Image classification data set "dataset" (chkaryan/resistor-reader on GitHub). Class labels (81): 10k lamp front black, 10k lamp front turquoise, 10k lamp front white, 10k lamp tilted black, 10k lamp tilted turquoise, 10k lamp tilted white, 10k lamp top black, 10k lamp top turquoise, 10k lamp top white, 10k natural front black, 10k natural front turquoise, 10k natural front white, 10k natural tilted black, 10k natural tilted turquoise, 10k natural tilted white, 10k natural top black, 10k natural top turquoise, 10k natural top white, 10k yellow front black, 10k yellow front turquoise, 10k yellow front white, 10k yellow tilted black, 10k yellow tilted turquoise, 10k yellow tilted white, 10k yellow top black, 10k yellow top turquoise, 10k yellow top white, 470 lamp front black, 470 lamp front turquoise, 470 lamp front white, 470 lamp tilted black, 470 lamp tilted turquoise, 470 lamp tilted white, 470 lamp top black, 470 lamp top turquoise, 470 lamp top white, 470 natural front black, 470 natural front turquoise, 470 natural front white, 470 natural tilted black, 470 natural tilted turquoise, 470 natural tilted white, 470 natural top black, 470 natural top turquoise, 470 natural top white, 470 yellow front black, 470 yellow front turquoise, 470 yellow front white, 470 yellow tilted black, 470 yellow tilted turquoise, 470 yellow tilted white, 470 yellow top black, 470 yellow top turquoise, 470 yellow top white, 680 lamp front black, 680 lamp front turquoise, 680 lamp front white, 680 lamp tilted black, 680 lamp tilted turquoise, 680 lamp tilted white, 680 lamp top black, 680 lamp top turquoise, 680 lamp top white, 680 natural front black, 680 natural front turquoise, 680 natural front white, 680 natural tilted black, 680 natural tilted turquoise, 680 natural tilted white, 680 natural top black, 680 natural top turquoise, 680 natural top white, 680 yellow front black, 680 yellow front turquoise, 680 yellow front white, 680 yellow tilted black, 680 yellow tilted turquoise, 680 yellow tilted white, 680 yellow top black, 680 yellow top turquoise, 680 yellow top white.

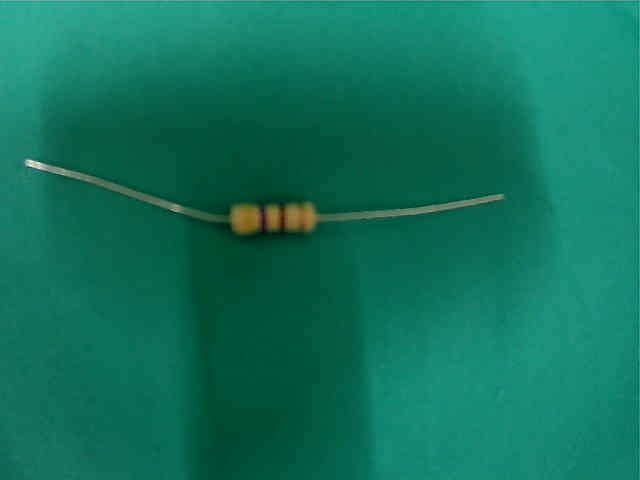
Label: 470 lamp top turquoise

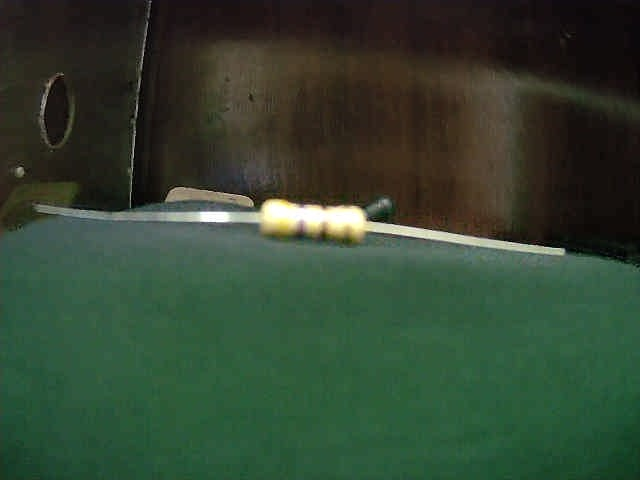
Label: 470 lamp front black

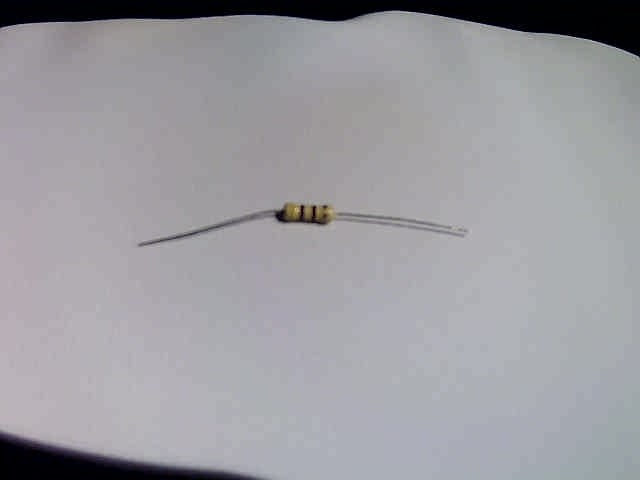
Label: 470 yellow tilted white

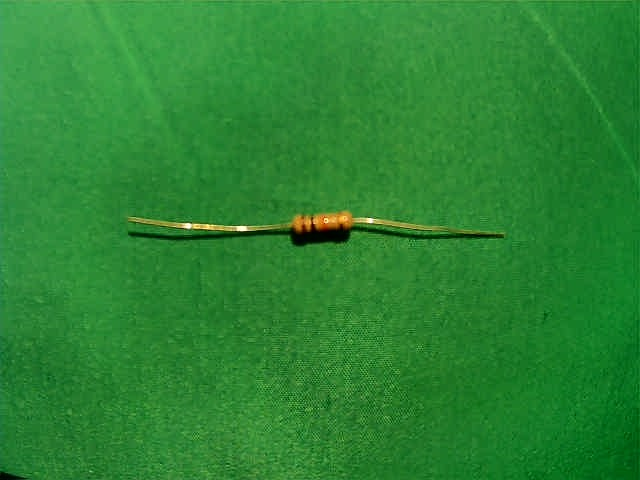
Label: 10k yellow top turquoise

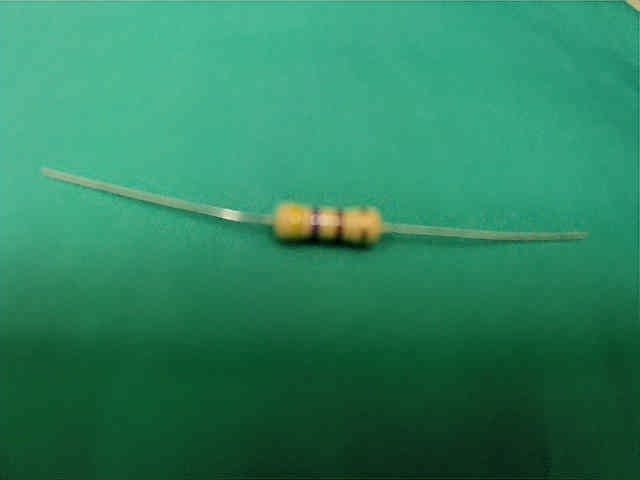
Label: 470 lamp tilted turquoise

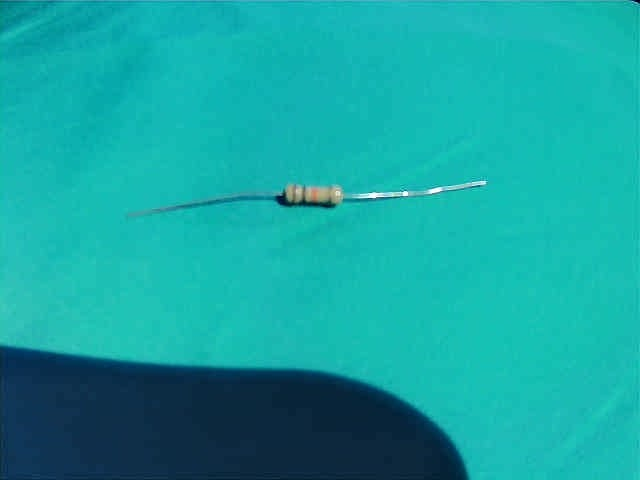
Label: 10k yellow tilted turquoise
